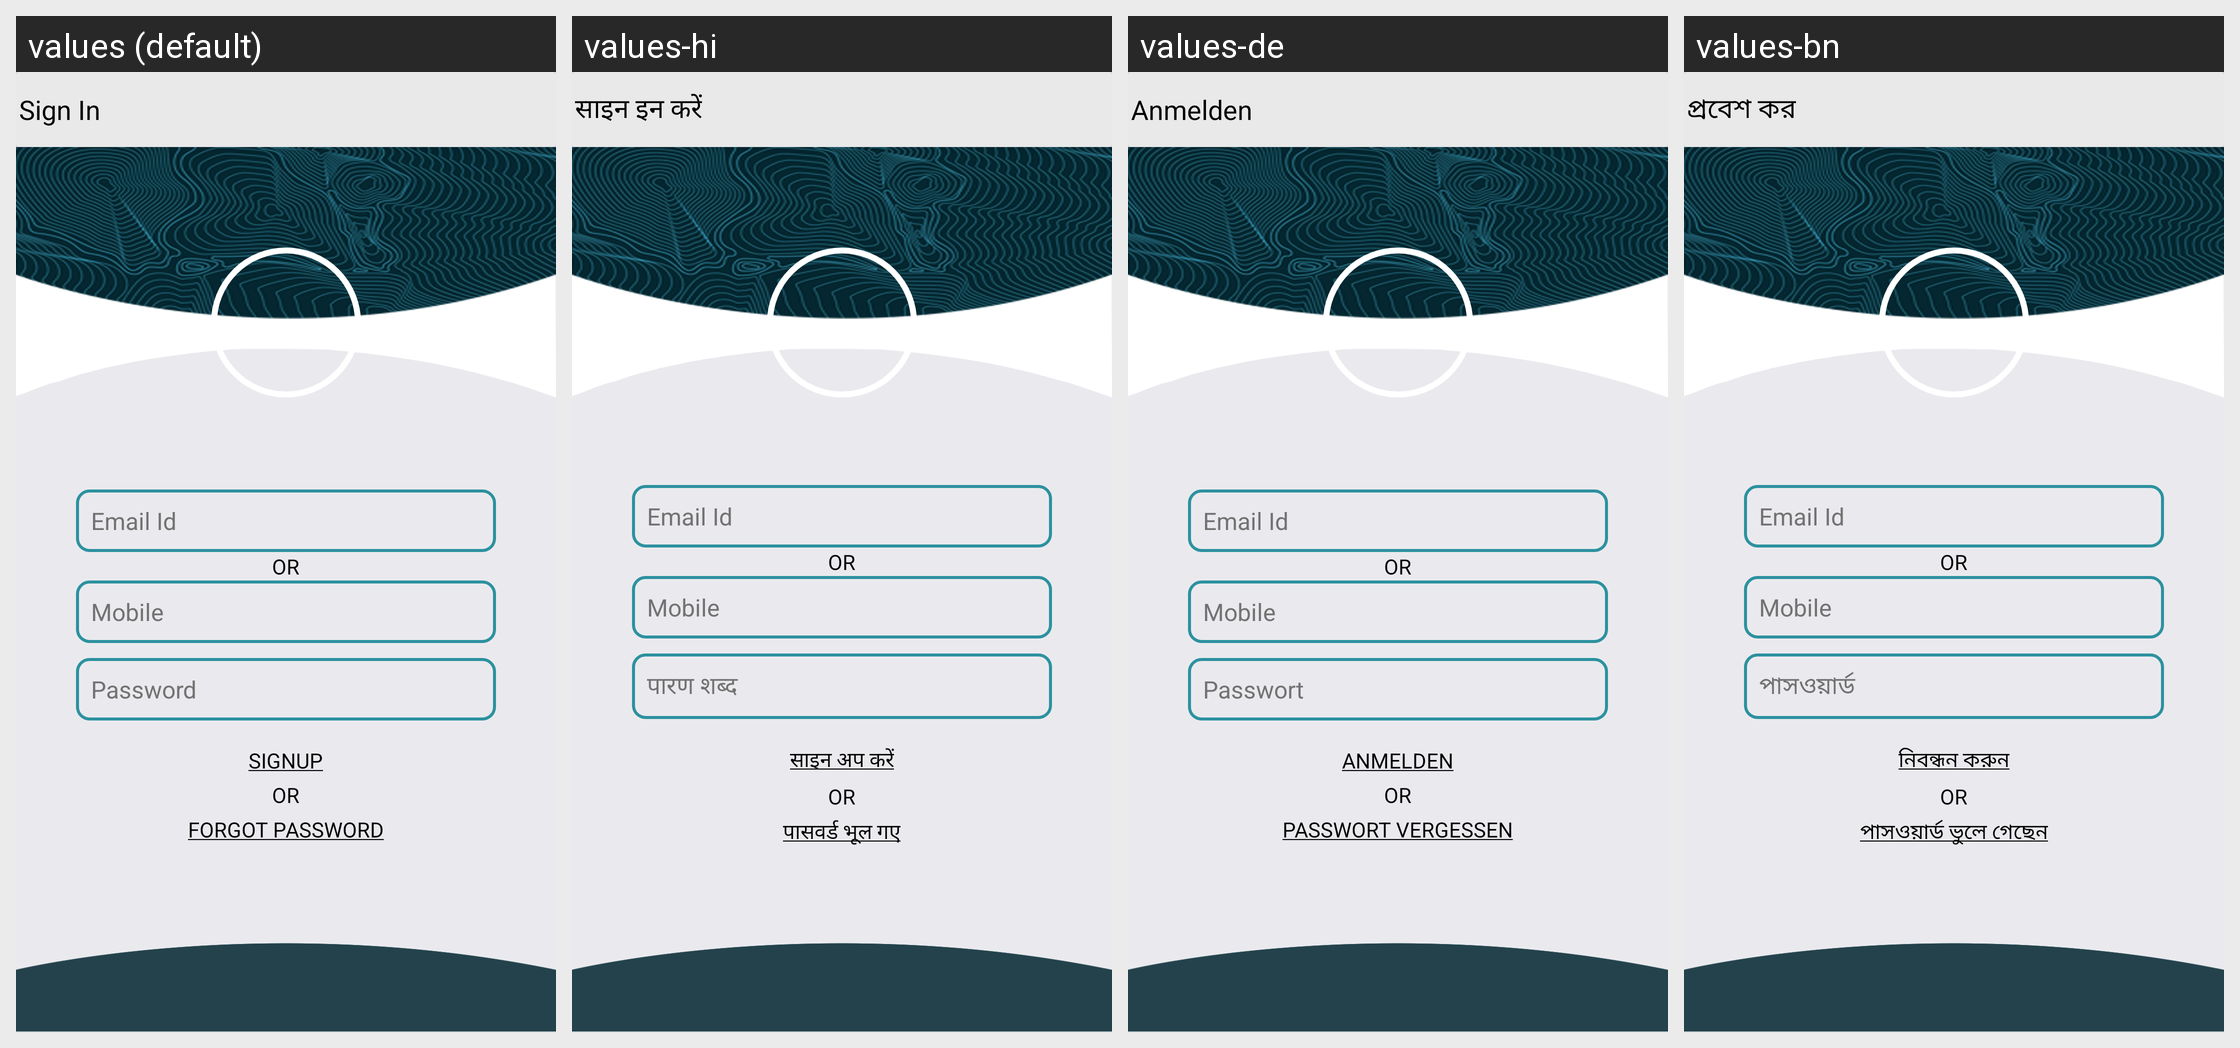

The Android screen above is rendered under several locales of the same app. Produce the string resources it draws, with the default and per-locale values.
Android screen res/layout/activity_sign_in.xml rendered under 4 locales, left to right: values (default), values-hi, values-de, values-bn. Device: Nexus 5 (rendered at 1080×1920; each locale shown at half size, 540×960, under a caption strip naming it); theme BrowserActivityTheme2.
Other locales in the repository, not shown: values-es, values-fr, values-it, values-zh.
Strings drawn on this screen, with the default value and each locale's value (text and hints the layout hard-codes, and strings that could not be matched under every locale, appear in the picture but are not listed):

menu_new_sign_in
  values: Sign In
  values-hi: साइन इन करें
  values-de: Anmelden
  values-bn: প্রবেশ কর

hint_user_name_email
  values: Email Id
  values-hi: Email Id  [not translated; the default value is used]
  values-de: Email Id  [not translated; the default value is used]
  values-bn: Email Id  [not translated; the default value is used]

hint_user_name_mobile
  values: Mobile
  values-hi: Mobile  [not translated; the default value is used]
  values-de: Mobile  [not translated; the default value is used]
  values-bn: Mobile  [not translated; the default value is used]

dialog_sign_in_password
  values: Password
  values-hi: पारण शब्द
  values-de: Passwort
  values-bn: পাসওয়ার্ড

signup
  values: SignUp
  values-hi: साइन अप करें
  values-de: Anmelden
  values-bn: নিবন্ধন করুন

forgot_password
  values: Forgot Password
  values-hi: पासवर्ड भूल गए
  values-de: Passwort vergessen
  values-bn: পাসওয়ার্ড ভুলে গেছেন
